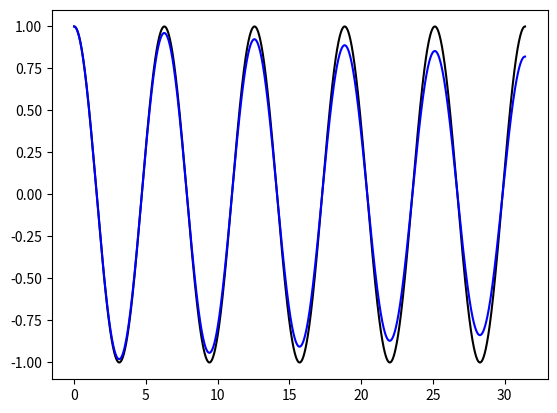

The script that saved this image:
###################################################
#
# staggered scheme with backward-Euler scheme
# solid solver first
#
###################################################


import matplotlib.pyplot as plt
import numpy as np
import sys
from pylab import *


## Input parameters
#
m  = 1.0;                        # total mass, m=ms+mf
k  = 4.0*np.pi**2;               # stiffness
k  = 1.0;
c  = 0.0;                        # damping coefficient

d0 = 1.0;                        # initial displacement
v0 = 0.0;                        # initial velocity
a0 = (-c*v0 - k*d0)/m;           # initial acceleration

mr = 10.0;                       # mass ratio

## Intermediate (auxiliary) parameters
#
w  = np.sqrt(k/m);               # (circular) natural frequency
xi = c/(2.0*np.sqrt(k*m));       # damping ratio
wd = w*np.sqrt(1.0-xi*xi);       # damped natural frequency
T  = 2.0*np.pi/w;                # time period

ms = m*(mr/(1.0+mr));            # mass for the solid (spring-mass) system
mf = m-ms;                       # mass for the fluid (damper-mass) system



B1 = d0;
B2 = (v0+xi*w*d0)/wd;

B = np.sqrt(B1*B1+B2*B2);
phi = np.arctan(B2/B1);


dt = T/500.0;

tt = np.arange(0.0, 5*T+dt, dt)

Nt = size(tt);


## parameters 

alpha = ms/(mf+ms);               # auxiliary parameter
beta  = alpha;                    # relaxation parameter


p3 = -beta;
p4 = (1.0-beta);


##
# solution phase starts from here

dispExct = np.zeros((Nt,1), dtype=float)
dispNum  = np.zeros((Nt,1), dtype=float)
veloNum  = np.zeros((Nt,1), dtype=float)

#uMono = soln_mono_BE(m, c, k, d0, v0, dt);
uMono = veloNum


predictor_type = 2

if (predictor_type == 1):
    q1 =  1.0;  q2 = 0.0;  q3 =  0.0;  q4 =  0.0;
elif (predictor_type == 2):
    q1 =  2.0;  q2 = -1.0;  q3 =  0.0;  q4 =  0.0;
elif (predictor_type == 3):
    q1 =  3.0;  q2 = -3.0;  q3 =  1.0;  q4 = 0.0;
elif (predictor_type == 4):
    q1 =  4.0;  q2 = -6.0;  q3 =  4.0;  q4 = -1.0;
else:
    print("Predictor type is invalid. \nValid options are 1, 2, 3 and 4. ")



# initialise variables used in the solution
dispPrev = 0.0;
veloPrev = 0.0;
accePrev = 0.0;

veloFluidPrev = 0.0;
acceFluidPrev = 0.0;

fs   = 0.0;
fsn  = 0.0;
fsn1 = 0.0;
fsn2 = 0.0;
fsP  = 0.0;

disp = d0;
velo = v0;
acce = a0;

veloFluid = velo;

acceFluid = (veloFluid-veloFluidPrev)/dt ;
    
ff = mf*acceFluid + c*veloFluid ;


fsn2 = fsn1;
fsn1 = fsn;
fsn  = fs;

fs = p3*ff + p4*fsP;

dispPrev = disp;
veloPrev = velo;
accePrev = acce;

veloFluidPrev = veloFluid;
acceFluidPrev = acceFluid;


# store the solutions at t=0
dispNum[0] = d0;
veloNum[0] = v0;
dispExct[0] = np.exp(-xi*w*tt[0])*B*np.cos(wd*tt[0]-phi);


Klocal = ms/dt/dt + k; 


for ii in range(1,Nt):
    
    dispExct[ii] = np.exp(-xi*w*tt[ii])*B*np.cos(wd*tt[ii]-phi);

    # solid problem
    #
    # force predictor
    fsP = q1*fs + q2*fsn + q3*fsn1 + q4*fsn2;

    # force on the solid at t_{n+1}
    fsnp1 = fsP;

    for iter in range(5):

        velo = (disp - dispPrev)/dt;
        acce = (velo - veloPrev)/dt;

        resi = fsnp1 - ms*acce - k*disp ;
        rNorm = abs(resi);

        print(' rNorm : %5d ...  %12.6E \n' % (iter, rNorm) );
        
        if( rNorm < 1.0e-8 ):
            break;

        disp = disp + resi/Klocal;
    # iteration loop ended here

    dispNum[ii] = disp;
    veloNum[ii] = velo;

    # fluid problem

    veloFluid = velo;

    acceFluid = (veloFluid-veloFluidPrev)/dt;

    ff = mf*acceFluid + c*veloFluid ;

    # store force values
    fsn2 = fsn1;
    fsn1 = fsn;
    fsn  = fs;

    fs = p3*ff + p4*fsP;            # force relaxation


    # store solution variables
    # solid problem
    dispPrev = disp;
    veloPrev = velo;
    accePrev = acce;

    veloFluidPrev = veloFluid;
    acceFluidPrev = acceFluid;
    
# time loop ends here


plot(tt, dispExct,'k')
plot(tt, dispNum, 'b')

plt.show()
#legend('Mono','Stag')
#axis([0.0 tt(end) -1.2 1.2])







